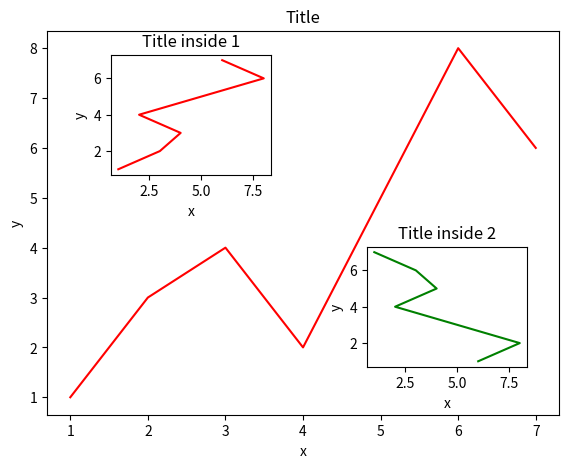

Reproduce this figure in Python.
import matplotlib.pyplot as plt
import matplotlib.gridspec as gridspec

fig = plt.figure()
x = [1, 2, 3, 4, 5, 6, 7]
y = [1, 3 ,4 ,2 ,5, 8, 6]

left, bottom, width, height = 0.1, 0.1, 0.8, 0.8
ax1 = fig.add_axes([left, bottom, width, height])
ax1.plot(x, y, 'r')
ax1.set_xlabel('x')
ax1.set_ylabel('y')
ax1.set_title('Title')

left, bottom, width, height = 0.2, 0.6, 0.25, 0.25
ax2 = fig.add_axes([left, bottom, width, height])
ax2.plot(y, x, 'r')
ax2.set_xlabel('x')
ax2.set_ylabel('y')
ax2.set_title('Title inside 1')

plt.axes([0.6, 0.2, 0.25, 0.25])
plt.plot(y[::-1], x,'g')
plt.xlabel('x')
plt.ylabel('y')
plt.title('Title inside 2')



plt.show()
